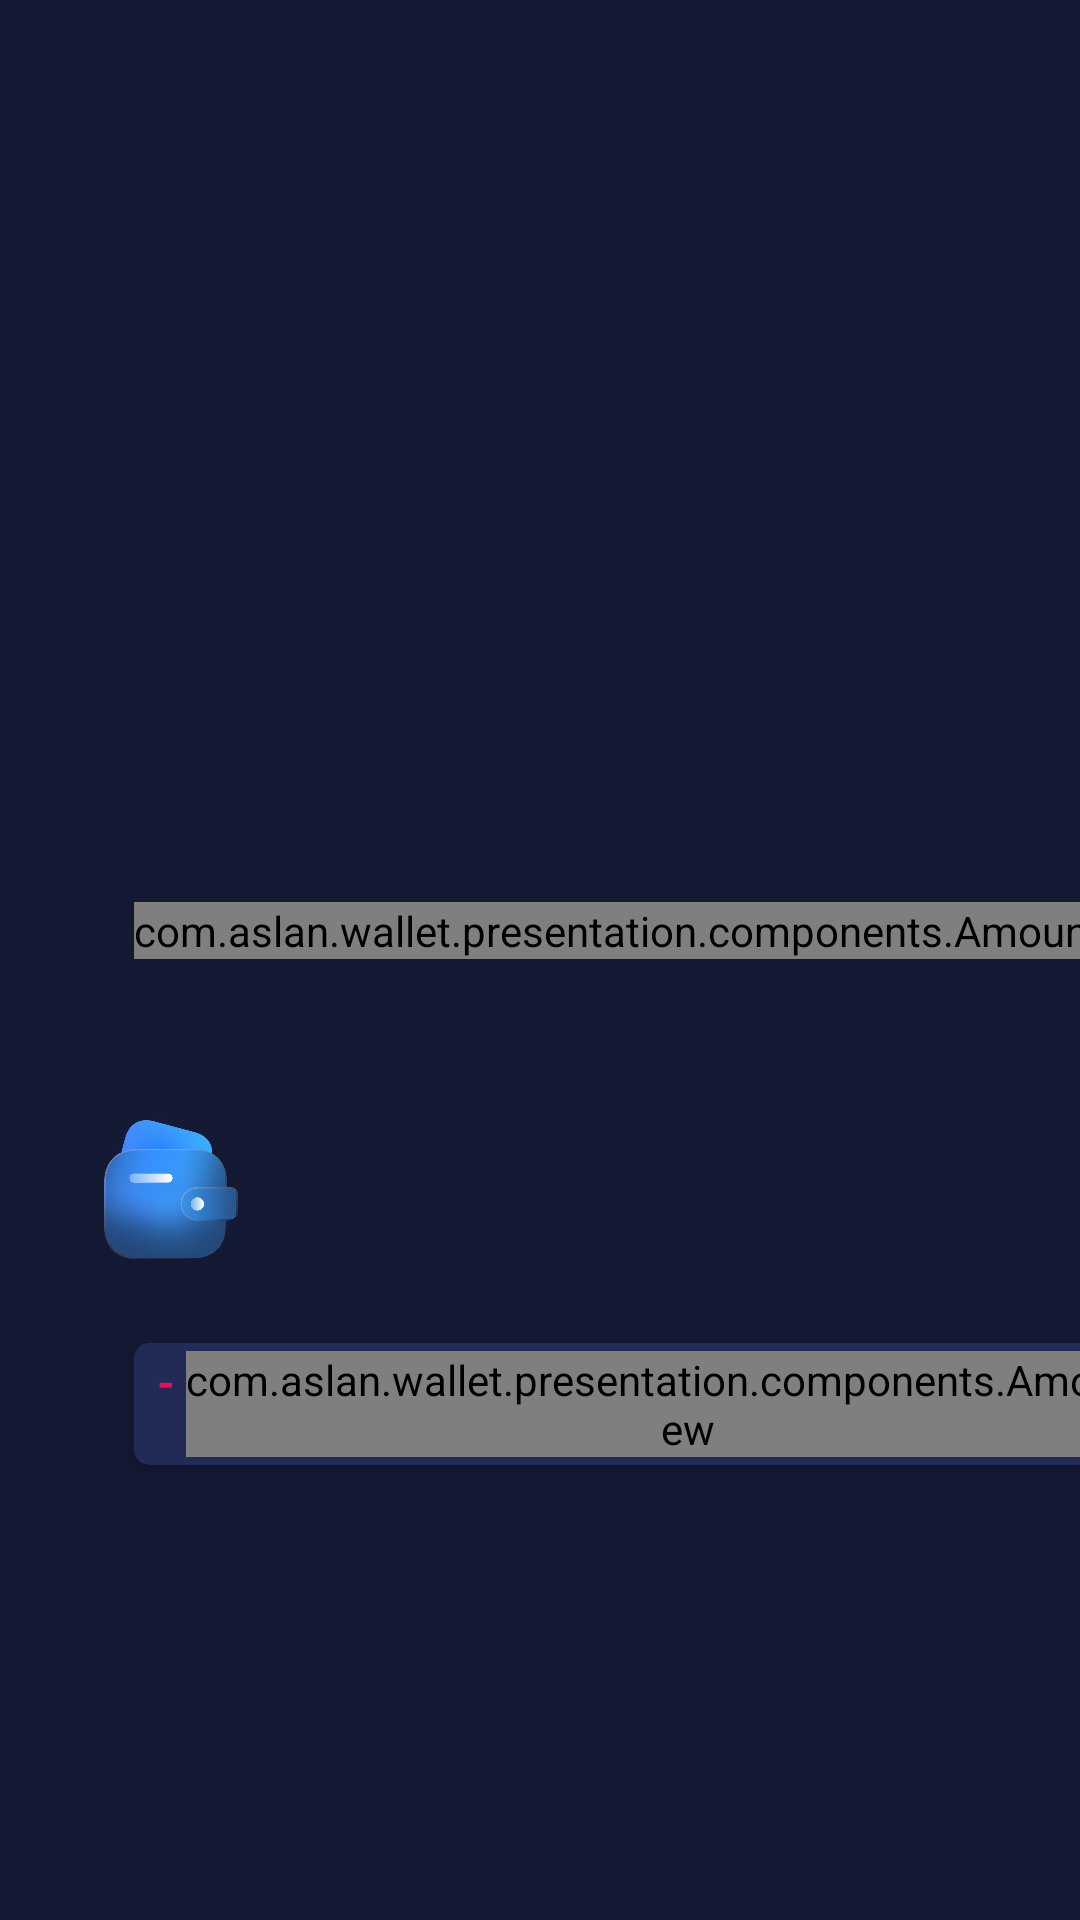

Produce the Android XML layout that renders to this screen, including the resource entries it uses.
<!-- AndroidManifest.xml: application theme Theme.Wallet -->
<!-- res/layout/wallet_balance_ui.xml -->
<?xml version="1.0" encoding="utf-8"?>
<androidx.constraintlayout.widget.ConstraintLayout xmlns:android="http://schemas.android.com/apk/res/android"
    xmlns:app="http://schemas.android.com/apk/res-auto"
    xmlns:tools="http://schemas.android.com/tools"
    android:layout_width="match_parent"
    android:background="@color/background"
    android:layout_height="wrap_content">


    <ImageView
        android:id="@+id/imageView"
        android:layout_width="50dp"
        android:layout_height="50dp"
        android:layout_marginStart="32dp"
        android:src="@drawable/wallet_balance_icon"
        app:layout_constraintBottom_toBottomOf="@+id/cardView"
        app:layout_constraintStart_toStartOf="parent"
        app:layout_constraintTop_toTopOf="@+id/amountView" />

    <com.aslan.wallet.presentation.components.AmountView
        android:id="@+id/amountView"
        android:layout_width="wrap_content"
        android:layout_height="wrap_content"
        android:layout_marginBottom="20sp"
        app:amountColor="#FFF0EF"
        app:amountSize="45"
        android:gravity="center"
        app:layout_constraintBottom_toBottomOf="parent"
        app:layout_constraintEnd_toEndOf="parent"
        app:layout_constraintStart_toEndOf="@+id/imageView"
        app:layout_constraintTop_toTopOf="parent" />

    <androidx.cardview.widget.CardView
        android:id="@+id/cardView"
        android:layout_width="wrap_content"
        android:layout_height="wrap_content"
        android:layout_marginBottom="24dp"
        android:backgroundTint="@color/background_component"
        app:cardCornerRadius="5dp"
        app:layout_constraintBottom_toBottomOf="parent"
        app:layout_constraintStart_toStartOf="@+id/amountView"
        app:layout_constraintTop_toBottomOf="@+id/amountView">

        <LinearLayout
            android:layout_width="wrap_content"
            android:layout_height="wrap_content"
            android:layout_margin="2.5dp"
            android:paddingStart="5dp"
            android:paddingEnd="5dp">

            <TextView
                android:layout_width="wrap_content"
                android:layout_height="wrap_content"
                android:text="- "
                android:textColor="@color/red"
                android:textSize="15sp"
                android:textStyle="bold" />

            <com.aslan.wallet.presentation.components.AmountView
                android:layout_width="wrap_content"
                android:layout_height="wrap_content"
                app:amountColor="@color/red"
                app:amountSize="15" />
        </LinearLayout>
    </androidx.cardview.widget.CardView>


</androidx.constraintlayout.widget.ConstraintLayout>
<!-- resources referenced by this layout -->
<resources>
  <color name="background">#141933</color>
  <color name="background_component">#222B55</color>
  <color name="red">#EC0D59</color>
  <!-- drawable wallet_balance_icon: png bitmap (drawable, 264832 bytes) -->
  <style name="Theme.Wallet" parent="Theme.MaterialComponents.DayNight.NoActionBar">
          
          <item name="colorPrimary">@color/yellow</item>
          <item name="colorPrimaryVariant">@color/background</item>
          <item name="colorOnPrimary">@color/white</item>
          
          <item name="colorSecondary">@color/teal_200</item>
          <item name="colorSecondaryVariant">@color/teal_700</item>
          <item name="colorOnSecondary">@color/black</item>
          
          <item name="android:statusBarColor" tools:targetApi="l">?attr/colorPrimaryVariant</item>
          
      </style>
  <color name="yellow">#FFEB3B</color>
  <color name="white">#FFFFFFFF</color>
  <color name="teal_200">#FF03DAC5</color>
  <color name="teal_700">#FF018786</color>
  <color name="black">#FF000000</color>
</resources>
